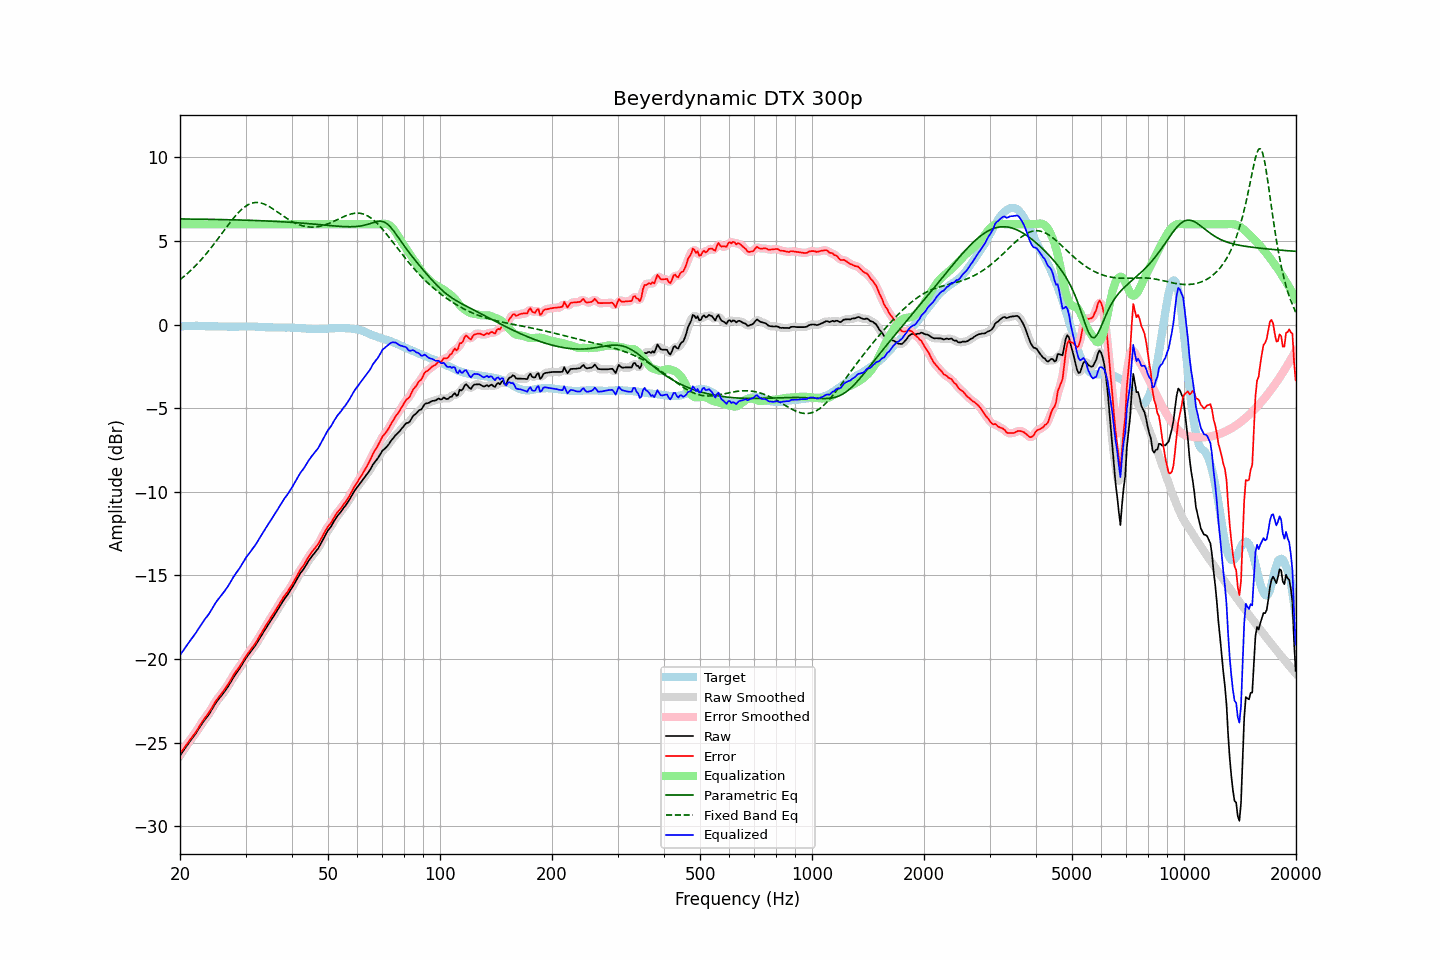

The data file committed next to this chart (first rows):
frequency, raw, error, smoothed, error_smoothed, equalization, parametric_eq, fixed_band_eq, equalized_raw, equalized_smoothed, target
20.00, -25.77, -25.66, -25.77, -25.66, 6.00, 6.32, 2.68, -19.77, -19.77, -0.12
20.20, -25.63, -25.53, -25.63, -25.52, 6.00, 6.32, 2.76, -19.63, -19.63, -0.11
20.40, -25.49, -25.39, -25.49, -25.39, 6.00, 6.32, 2.84, -19.49, -19.49, -0.10
20.61, -25.35, -25.26, -25.35, -25.26, 6.00, 6.31, 2.92, -19.35, -19.35, -0.10
20.81, -25.21, -25.12, -25.21, -25.12, 6.00, 6.31, 3.00, -19.21, -19.21, -0.09
21.02, -25.07, -24.98, -25.07, -24.99, 6.00, 6.31, 3.09, -19.07, -19.07, -0.09
21.23, -24.94, -24.86, -24.94, -24.86, 6.00, 6.31, 3.18, -18.94, -18.94, -0.08
21.44, -24.81, -24.73, -24.81, -24.73, 6.00, 6.31, 3.27, -18.81, -18.81, -0.08
21.66, -24.68, -24.61, -24.68, -24.61, 6.00, 6.31, 3.36, -18.68, -18.68, -0.08
21.87, -24.55, -24.47, -24.55, -24.48, 6.00, 6.31, 3.46, -18.55, -18.55, -0.08
22.09, -24.42, -24.35, -24.41, -24.34, 6.00, 6.31, 3.55, -18.42, -18.41, -0.07
22.31, -24.26, -24.19, -24.26, -24.19, 6.00, 6.30, 3.65, -18.26, -18.26, -0.07
22.54, -24.11, -24.03, -24.11, -24.03, 6.00, 6.30, 3.76, -18.11, -18.11, -0.08
22.76, -23.96, -23.87, -23.96, -23.87, 6.00, 6.30, 3.86, -17.96, -17.96, -0.09
22.99, -23.81, -23.72, -23.82, -23.72, 6.00, 6.30, 3.97, -17.81, -17.82, -0.09
23.22, -23.68, -23.59, -23.68, -23.59, 6.00, 6.30, 4.08, -17.68, -17.68, -0.09
23.45, -23.55, -23.45, -23.56, -23.46, 6.00, 6.30, 4.20, -17.55, -17.56, -0.10
23.69, -23.43, -23.33, -23.43, -23.33, 6.00, 6.30, 4.31, -17.43, -17.43, -0.10
23.92, -23.30, -23.20, -23.30, -23.19, 6.00, 6.29, 4.43, -17.30, -17.30, -0.10
24.16, -23.15, -23.05, -23.15, -23.05, 6.00, 6.29, 4.55, -17.15, -17.15, -0.10
24.40, -22.99, -22.89, -22.99, -22.88, 6.00, 6.29, 4.67, -16.99, -16.99, -0.10
24.65, -22.82, -22.72, -22.82, -22.72, 6.00, 6.29, 4.80, -16.82, -16.82, -0.10
24.89, -22.66, -22.55, -22.67, -22.56, 6.00, 6.29, 4.93, -16.66, -16.67, -0.10
25.14, -22.52, -22.41, -22.52, -22.42, 6.00, 6.29, 5.05, -16.52, -16.52, -0.11
25.39, -22.40, -22.28, -22.40, -22.29, 6.00, 6.28, 5.18, -16.40, -16.40, -0.12
25.65, -22.28, -22.17, -22.28, -22.16, 6.00, 6.28, 5.31, -16.28, -16.28, -0.12
25.91, -22.16, -22.05, -22.16, -22.04, 6.00, 6.28, 5.44, -16.16, -16.16, -0.12
26.16, -22.03, -21.91, -22.03, -21.92, 6.00, 6.28, 5.57, -16.03, -16.03, -0.12
26.43, -21.90, -21.78, -21.90, -21.78, 6.00, 6.28, 5.71, -15.90, -15.90, -0.12
26.69, -21.76, -21.64, -21.76, -21.64, 6.00, 6.27, 5.83, -15.76, -15.76, -0.12
26.96, -21.62, -21.50, -21.62, -21.50, 6.00, 6.27, 5.96, -15.62, -15.62, -0.12
27.23, -21.46, -21.34, -21.46, -21.34, 6.00, 6.27, 6.09, -15.46, -15.46, -0.12
27.50, -21.30, -21.18, -21.30, -21.18, 6.00, 6.27, 6.21, -15.30, -15.30, -0.12
27.77, -21.13, -21.01, -21.14, -21.01, 6.00, 6.26, 6.33, -15.13, -15.14, -0.12
28.05, -20.98, -20.86, -20.98, -20.86, 6.00, 6.26, 6.45, -14.98, -14.98, -0.12
28.33, -20.84, -20.72, -20.84, -20.72, 6.00, 6.26, 6.56, -14.84, -14.84, -0.12
28.62, -20.71, -20.59, -20.71, -20.59, 6.00, 6.26, 6.67, -14.71, -14.71, -0.13
28.90, -20.58, -20.46, -20.57, -20.45, 6.00, 6.25, 6.76, -14.58, -14.57, -0.12
29.19, -20.42, -20.30, -20.42, -20.30, 6.00, 6.25, 6.86, -14.42, -14.42, -0.12
29.48, -20.26, -20.14, -20.26, -20.14, 6.00, 6.25, 6.94, -14.26, -14.26, -0.12
29.78, -20.09, -19.98, -20.10, -19.98, 6.00, 6.25, 7.02, -14.09, -14.10, -0.11
30.08, -19.94, -19.83, -19.95, -19.84, 6.00, 6.24, 7.09, -13.94, -13.95, -0.11
30.38, -19.81, -19.70, -19.81, -19.70, 6.00, 6.24, 7.15, -13.81, -13.81, -0.11
30.68, -19.68, -19.57, -19.68, -19.57, 6.00, 6.24, 7.20, -13.68, -13.68, -0.11
30.99, -19.55, -19.44, -19.55, -19.44, 6.00, 6.23, 7.24, -13.55, -13.55, -0.12
31.30, -19.42, -19.31, -19.42, -19.31, 6.00, 6.23, 7.27, -13.42, -13.42, -0.12
31.61, -19.29, -19.17, -19.29, -19.18, 6.00, 6.23, 7.29, -13.29, -13.29, -0.12
31.93, -19.16, -19.04, -19.16, -19.03, 6.00, 6.22, 7.30, -13.16, -13.16, -0.12
32.24, -19.01, -18.88, -19.01, -18.88, 6.00, 6.22, 7.30, -13.01, -13.01, -0.13
32.57, -18.85, -18.72, -18.85, -18.72, 6.00, 6.22, 7.29, -12.85, -12.85, -0.13
32.89, -18.69, -18.56, -18.69, -18.55, 6.00, 6.21, 7.28, -12.69, -12.69, -0.13
33.22, -18.53, -18.38, -18.53, -18.39, 6.00, 6.21, 7.25, -12.53, -12.53, -0.15
33.55, -18.38, -18.23, -18.38, -18.23, 6.00, 6.20, 7.22, -12.38, -12.38, -0.15
33.89, -18.22, -18.06, -18.22, -18.07, 6.00, 6.20, 7.18, -12.22, -12.22, -0.16
34.23, -18.07, -17.91, -18.07, -17.91, 6.00, 6.20, 7.14, -12.07, -12.07, -0.16
34.57, -17.92, -17.76, -17.92, -17.76, 6.00, 6.19, 7.08, -11.92, -11.92, -0.16
34.92, -17.77, -17.61, -17.77, -17.61, 6.00, 6.19, 7.03, -11.77, -11.77, -0.17
35.27, -17.62, -17.46, -17.63, -17.46, 6.00, 6.18, 6.97, -11.62, -11.63, -0.17
35.62, -17.48, -17.31, -17.48, -17.31, 6.00, 6.18, 6.91, -11.48, -11.48, -0.17
35.97, -17.33, -17.16, -17.33, -17.16, 6.00, 6.17, 6.84, -11.33, -11.33, -0.17
... 635 more rows
